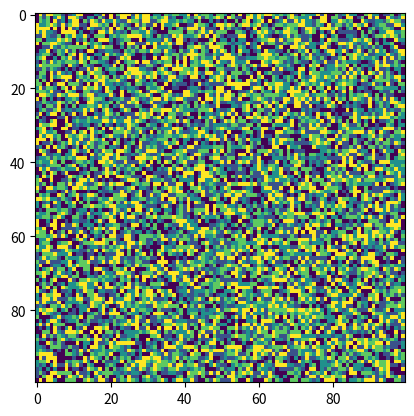

Python code for this plot:
import numpy as np
import matplotlib.pyplot as plt
import matplotlib.animation as animation
from random import randint, choice, uniform

# Simple Neural Network for Agent Decision-Making
class NeuralNetwork:
    def __init__(self):
        self.weights1 = np.random.uniform(-1, 1, (3, 5))  # 3 inputs -> 5 hidden
        self.weights2 = np.random.uniform(-1, 1, (5, 3))  # 5 hidden -> 3 outputs

    def sigmoid(self, x):
        return 1 / (1 + np.exp(-x))

    def forward(self, inputs):
        hidden = self.sigmoid(np.dot(inputs, self.weights1))
        output = self.sigmoid(np.dot(hidden, self.weights2))
        return output

    def mutate(self):
        if uniform(0, 1) < 0.05:
            self.weights1 += np.random.uniform(-0.1, 0.1, self.weights1.shape)
            self.weights2 += np.random.uniform(-0.1, 0.1, self.weights2.shape)

# Agent Class
class Agent:
    def __init__(self, x, y):
        self.x = x
        self.y = y
        self.energy = 100
        self.nn = NeuralNetwork()
        self.signal = 0
        self.memory = []  # Last 5 (action, reward) pairs

    def sense(self, grid, agents, N):
        resource_near = any(grid[max(0, self.x-3):min(N, self.x+4),
                                max(0, self.y-3):min(N, self.y+4)].flatten() > 0)
        agent_near = any(a for a in agents if a != self and
                         abs(a.x - self.x) <= 3 and abs(a.y - self.y) <= 3)
        return np.array([resource_near, agent_near, self.energy / 100])

    def act(self, grid, agents, N):
        inputs = self.sense(grid, agents, N)
        outputs = self.nn.forward(inputs)
        action = np.argmax(outputs)
        reward = 0

        if action == 0:  # Move
            self.x = (self.x + choice([-1, 0, 1])) % N
            self.y = (self.y + choice([-1, 0, 1])) % N
            self.energy -= 1
        elif action == 1 and grid[self.x, self.y] > 0:  # Collect
            reward = grid[self.x, self.y]
            self.energy += reward
            grid[self.x, self.y] = 0
        self.signal = 1 if outputs[2] > 0.5 else 0  # Communicate

        self.energy -= 1  # Base energy cost
        self.memory.append((action, reward))
        if len(self.memory) > 5:
            self.memory.pop(0)
        return reward

    def learn(self):
        if self.memory:
            avg_reward = sum(r for _, r in self.memory) / len(self.memory)
            if avg_reward > 0:
                self.nn.mutate()  # Positive reinforcement

    def reproduce(self):
        if self.energy > 150:
            child = Agent(self.x, self.y)
            child.nn = NeuralNetwork()
            child.nn.weights1 = self.nn.weights1.copy()
            child.nn.weights2 = self.nn.weights2.copy()
            child.nn.mutate()
            self.energy /= 2
            return child
        return None

# Simulation Update Function
def update(frame, img, grid, agents, N):
    # Resource regeneration
    for i in range(N):
        for j in range(N):
            if uniform(0, 1) < 0.01:
                grid[i, j] = min(10, grid[i, j] + 1)

    # Environmental event
    if frame % 100 == 0:
        if randint(0, 1):
            for _ in range(N * N // 10):
                grid[randint(0, N-1), randint(0, N-1)] += 5
        else:
            grid //= 2

    # Agent actions
    new_agents = []
    for agent in agents[:]:
        reward = agent.act(grid, agents, N)
        agent.learn()
        if agent.energy <= 0:
            agents.remove(agent)
        elif child := agent.reproduce():
            new_agents.append(child)

    agents.extend(new_agents)

    # Cooperation
    for i, a1 in enumerate(agents):
        for a2 in agents[i+1:]:
            if a1.signal == a2.signal and abs(a1.x - a2.x) <= 3 and abs(a1.y - a2.y) <= 3:
                avg_energy = (a1.energy + a2.energy) / 2
                a1.energy = a2.energy = avg_energy

    # Visualization
    display = grid.copy()
    for agent in agents:
        display[agent.x, agent.y] = 15  # Agents in white
    img.set_data(display)

    # Monitoring
    if frame % 100 == 0:
        print(f"Step {frame}: Population = {len(agents)}, Avg Energy = {np.mean([a.energy for a in agents]):.1f}")
    
    return img,

# Main Function
def main():
    N = 100
    grid = np.random.randint(0, 5, (N, N))
    agents = [Agent(randint(0, N-1), randint(0, N-1)) for _ in range(20)]

    fig, ax = plt.subplots()
    img = ax.imshow(grid, interpolation='nearest', cmap='viridis')
    ani = animation.FuncAnimation(fig, update, fargs=(img, grid, agents, N),
                                  interval=50, save_count=200)

    plt.show()

if __name__ == "__main__":
    main()
